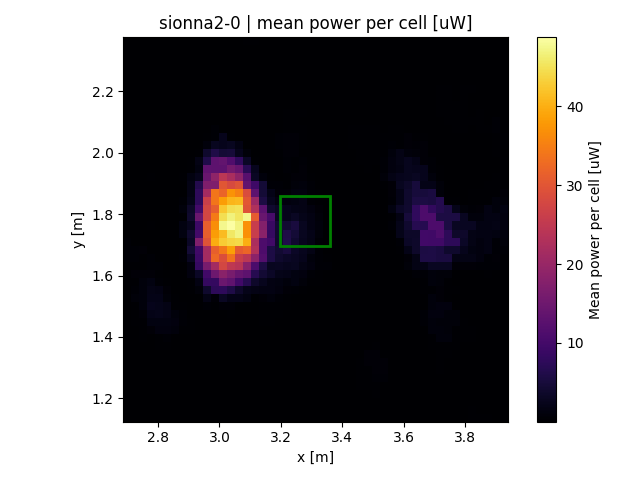

The data file committed next to this chart (first rows):
x, y, z
2.7, 1.137, 9e-06
2.7, 1.163, 6.5e-06
2.7, 1.189, 4e-06
2.7, 1.215, 9e-06
2.7, 1.241, 4e-06
2.7, 1.267, 6.5e-06
2.7, 1.293, 9e-06
2.7, 1.32, 5e-06
2.7, 1.346, 9e-06
2.7, 1.372, 2.65e-05
2.7, 1.398, 1e-06
2.7, 1.424, 6.5e-06
2.7, 1.45, 0.004913
2.7, 1.476, 0.04325
2.7, 1.502, 0.08429
2.7, 1.528, 0.182
2.7, 1.554, 0.1731
2.7, 1.58, 0.2644
2.7, 1.606, 0.281
2.7, 1.633, 0.2172
2.7, 1.659, 0.4352
2.7, 1.685, 0.4808
2.7, 1.711, 0.565
2.7, 1.737, 0.1813
2.7, 1.763, 0.1074
2.7, 1.789, 0.09849
2.7, 1.815, 0.02835
2.7, 1.841, 0.005243
2.7, 1.867, 1e-06
2.7, 1.893, 0.006417
2.7, 1.92, 4.1e-05
2.7, 1.946, 4.1e-05
2.7, 1.972, 3.75e-06
2.7, 1.998, 1.3e-05
2.7, 2.024, 7.5e-06
2.7, 2.05, 1e-06
2.7, 2.076, 1e-06
2.7, 2.102, 1e-06
2.7, 2.128, 1e-06
2.7, 2.154, 1e-06
2.7, 2.18, 0.0291
2.7, 2.206, 0.07673
2.7, 2.233, 0.07673
2.7, 2.259, 0.01979
2.7, 2.285, 0.02403
2.7, 2.311, 0.03276
2.7, 2.337, 0.001936
2.7, 2.363, 0.00245
2.726, 1.137, 9e-06
2.726, 1.163, 9e-06
2.726, 1.189, 4e-06
2.726, 1.215, 9e-06
2.726, 1.241, 4e-06
2.726, 1.267, 6.5e-06
2.726, 1.293, 9e-06
2.726, 1.32, 5e-06
2.726, 1.346, 9e-06
2.726, 1.372, 2.65e-05
2.726, 1.398, 1e-06
2.726, 1.424, 0.07022
... 2,244 more rows
